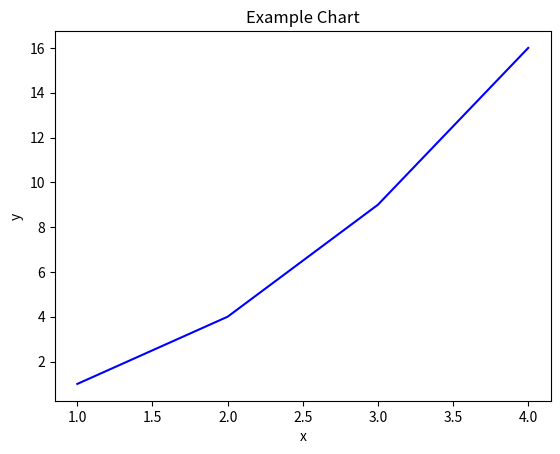

Here is the Python script that generated this plot:
import matplotlib.pyplot as plt
import io

def generate_chart(x_values, y_values, chart_type='line', title='Example Chart', xlabel='x', ylabel='y', color='blue', save_to_file=False, file_name='chart.png'):

    # 資料驗證
    if not isinstance(x_values, list) or not isinstance(y_values, list):
        raise TypeError("x_values and y_values must be lists of numeric values.")
    if len(x_values) != len(y_values):
        raise ValueError("x_values and y_values must have the same length.")
    if not all(isinstance(val, (int, float)) for val in x_values) or not all(isinstance(val, (int, float)) for val in y_values):
        raise TypeError("x_values and y_values must contain only numeric values.")

    plt.figure()

    if chart_type == 'line':
        plt.plot(x_values, y_values, color=color)
    elif chart_type == 'bar':
        plt.bar(x_values, y_values, color=color)
    elif chart_type == 'scatter':
        plt.scatter(x_values, y_values, color=color)
    else:
        raise ValueError("Unsupported chart type: choose from 'line', 'bar', or 'scatter'")

    plt.xlabel(xlabel)
    plt.ylabel(ylabel)
    plt.title(title)

    buffer = io.BytesIO()
    plt.savefig(buffer, format='png')
    buffer.seek(0)
    image_binary = buffer.getvalue()
    buffer.close()

    if save_to_file:
        with open(file_name, 'wb') as f:
            f.write(image_binary)

    return image_binary

# 呼叫函數並將圖表數據輸出到標準輸出流
chart_data = generate_chart(
    x_values=[1, 2, 3, 4],
    y_values=[1, 4, 9, 16],
    chart_type='line',
    title='Example Chart',
    xlabel='x',
    ylabel='y',
    color='blue',
    save_to_file=True,
    file_name='chart.png'
)

# 將二進制數據以16進制格式輸出
print(chart_data.hex())
